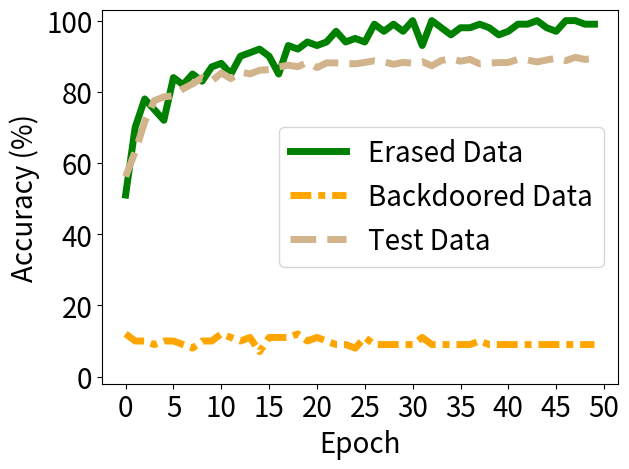

This chart was generated by the following Python code:


import numpy as np
import matplotlib.pyplot as plt

epsilon = 3
beta = 1 / epsilon




acc_tri = [0.51, 0.7, 0.78, 0.75, 0.72, 0.84, 0.82, 0.85, 0.83, 0.87, 0.88, 0.85, 0.9, 0.91, 0.92, 0.9, 0.85, 0.93, 0.92, 0.94, 0.93, 0.94, 0.97, 0.94, 0.95, 0.94, 0.99, 0.97, 0.99, 0.97, 1.0, 0.93, 1.0, 0.98, 0.96, 0.98, 0.98, 0.99, 0.98, 0.96, 0.97, 0.99, 0.99, 1.0, 0.98, 0.97, 1.0, 1.0, 0.99, 0.99]



acc_back = [0.12, 0.1, 0.1, 0.09, 0.1, 0.1, 0.09, 0.08, 0.1, 0.1, 0.12, 0.11, 0.1, 0.11, 0.07, 0.11, 0.11, 0.11, 0.12, 0.1, 0.11, 0.1, 0.09, 0.09, 0.08, 0.11, 0.09, 0.09, 0.09, 0.09, 0.09, 0.11, 0.09, 0.09, 0.09, 0.09, 0.09, 0.1, 0.09, 0.09, 0.09, 0.09, 0.09, 0.09, 0.09, 0.09, 0.09, 0.09, 0.09, 0.09]

acc_test = [0.5618, 0.6317, 0.7158, 0.7751, 0.7858, 0.7887, 0.8084, 0.8223, 0.8398, 0.8303, 0.8529, 0.8371, 0.8554, 0.8503, 0.8606, 0.8625, 0.87, 0.8746, 0.8706, 0.8829, 0.8679, 0.8812, 0.8812, 0.8793, 0.8785, 0.8825, 0.8873, 0.8841, 0.8774, 0.8827, 0.8804, 0.8847, 0.8731, 0.888, 0.8926, 0.8861, 0.891, 0.8785, 0.8807, 0.882, 0.8824, 0.8915, 0.8894, 0.8839, 0.8895, 0.894, 0.8874, 0.8969, 0.891, 0.8939]

acc_watermar = [1.0, 1.0, 1.0, 1.0, 1.0, 0.9875, 0.9375, 0.75833, 0.70417, 0.66667, 0.625, 0.6, 0.53333, 0.525, 0.50833, 0.50833, 0.50417, 0.50417, 0.5, 0.5, 0.5, 0.5, 0.5, 0.5, 0.5, 0.5, 0.5, 0.5, 0.5, 0.5, 0.5, 0.5, 0.5, 0.5, 0.5, 0.5, 0.5, 0.5, 0.5, 0.5, 0.5, 0.5, 0.5, 0.5, 0.5, 0.5, 0.5, 0.5, 0.5, 0.5]


'''
backdoor_acc [1.0, 1.0, 1.0, 1.0, 1.0, 1.0, 1.0, 0.99333, 0.99, 0.99333, 0.99, 0.99, 0.97667, 0.97, 0.95333, 0.94667, 0.92333, 0.89, 0.87, 0.84333, 0.80667, 0.79, 0.76667, 0.77667, 0.74, 0.70667, 0.72667, 0.72333, 0.71333, 0.70667, 0.72, 0.71, 0.69333, 0.71, 0.68333, 0.68333, 0.66, 0.67333, 0.72, 0.72, 0.71333, 0.72, 0.70333, 0.72333, 0.73667, 0.73667, 0.74, 0.71333, 0.68333, 0.70333, 0.73333, 0.69, 0.71333, 0.73, 0.70667, 0.74667, 0.75333, 0.73667, 0.73, 0.70667, 0.74, 0.75333, 0.74667, 0.77667, 0.77333, 0.79, 0.78, 0.75, 0.77, 0.74333, 0.73, 0.69, 0.72333, 0.72333, 0.77, 0.77333, 0.76333, 0.75, 0.74, 0.73667, 0.72667, 0.72667, 0.74333, 0.74667, 0.73667, 0.72333, 0.77667, 0.75667, 0.75333, 0.73, 0.70333, 0.70667, 0.72667, 0.73, 0.73667, 0.74667, 0.72, 0.76, 0.74333, 0.75333, 0.71667, 0.77667, 0.78, 0.76667, 0.75, 0.76333, 0.78, 0.74333, 0.75333, 0.78, 0.77, 0.75667, 0.76, 0.76, 0.72667, 0.71667, 0.73333, 0.73667, 0.72333, 0.76333, 0.76667, 0.75667, 0.77667, 0.72, 0.74, 0.76333, 0.74333, 0.74, 0.74333, 0.72, 0.74667, 0.71, 0.74333, 0.75, 0.78333, 0.76, 0.75333, 0.74667, 0.72667, 0.69333, 0.68667, 0.72667, 0.73, 0.72, 0.72667, 0.73667, 0.71333, 0.70333, 0.69333, 0.67667, 0.68333, 0.68, 0.65667, 0.72, 0.71333, 0.72667, 0.73, 0.71667, 0.70667, 0.70667, 0.69667, 0.71667, 0.7, 0.66333, 0.67, 0.67, 0.69667, 0.71667, 0.72, 0.68, 0.65333, 0.69667, 0.66667, 0.68333, 0.67667, 0.65667, 0.65, 0.66, 0.69, 0.66, 0.65667, 0.63667, 0.66333, 0.64, 0.67, 0.69667, 0.69667, 0.66, 0.7, 0.64667, 0.67333, 0.64667, 0.66, 0.64667, 0.61, 0.61, 0.62333, 0.64, 0.65, 0.66]
acc_test:  [0.975, 0.9733, 0.9735, 0.9723, 0.9711, 0.9707, 0.9704, 0.9695, 0.9689, 0.965, 0.9645, 0.9584, 0.9525, 0.946, 0.9341, 0.9212, 0.9004, 0.8731, 0.855, 0.8325, 0.7978, 0.7844, 0.7701, 0.759, 0.7527, 0.7476, 0.7573, 0.7626, 0.7531, 0.7643, 0.766, 0.7468, 0.7477, 0.7502, 0.7426, 0.7348, 0.7461, 0.7616, 0.775, 0.7863, 0.7837, 0.789, 0.7831, 0.7898, 0.8124, 0.8121, 0.8052, 0.8018, 0.7975, 0.7964, 0.8069, 0.7983, 0.8141, 0.8268, 0.8232, 0.8288, 0.8351, 0.8325, 0.8273, 0.8207, 0.8296, 0.8369, 0.8504, 0.8659, 0.858, 0.8652, 0.864, 0.8595, 0.8542, 0.8539, 0.8463, 0.8424, 0.8502, 0.8591, 0.8764, 0.8809, 0.8784, 0.8738, 0.8752, 0.8748, 0.8682, 0.8653, 0.8743, 0.8745, 0.8705, 0.8695, 0.8784, 0.8736, 0.8786, 0.8752, 0.863, 0.8704, 0.8738, 0.8795, 0.8808, 0.8875, 0.8921, 0.8879, 0.8893, 0.8807, 0.8849, 0.8985, 0.8975, 0.8979, 0.894, 0.8941, 0.9001, 0.8965, 0.8991, 0.9087, 0.9103, 0.9082, 0.9101, 0.9048, 0.8996, 0.9004, 0.903, 0.8983, 0.8978, 0.9079, 0.9116, 0.9144, 0.9128, 0.9045, 0.9083, 0.9122, 0.9081, 0.9057, 0.9056, 0.9073, 0.9076, 0.9047, 0.907, 0.9124, 0.9213, 0.9243, 0.9168, 0.9124, 0.9073, 0.8989, 0.9029, 0.909, 0.9098, 0.9095, 0.9185, 0.9181, 0.912, 0.9115, 0.9093, 0.9079, 0.9051, 0.9016, 0.9028, 0.9159, 0.9176, 0.9171, 0.9187, 0.914, 0.9124, 0.9165, 0.9127, 0.9136, 0.9112, 0.9016, 0.9041, 0.9104, 0.915, 0.9177, 0.9185, 0.9107, 0.9093, 0.9112, 0.9108, 0.9066, 0.9037, 0.9011, 0.9094, 0.9169, 0.917, 0.9155, 0.9143, 0.9138, 0.9118, 0.9124, 0.9164, 0.9236, 0.9218, 0.9145, 0.9137, 0.9145, 0.9171, 0.9142, 0.9135, 0.9146, 0.9081, 0.9038, 0.9057, 0.9129, 0.9182, 0.9157]
'''

x=[]
acc_tri_s = []
acc_back_s =[]
acc_test_s =[]
acc_watermar_s = []


t_i=1
for i in range(50):
    # print(np.random.laplace(0, 1)/10+0.2)
    x.append(i*t_i)
    #y_fkl[i] = y_fkl[i*2]*100
    acc_tri_s.append(acc_tri[i*t_i]*100)
    acc_back_s.append(acc_back[i*t_i]*100)
    acc_test_s.append(acc_test[i*t_i]*100)
    acc_watermar_s.append(acc_watermar[i*t_i]*100)


plt.figure()
lw=5
plt.plot(x, acc_tri_s, color='g', linestyle='-',  label='Erased Data',linewidth=lw, markersize=10)
# #plt.plot(x, y_fkl, color='g',  marker='+',  label='VRFL')
plt.plot(x, acc_back_s, color='orange', linestyle=(0, (3, 1, 1, 1)),  label='Backdoored Data',linewidth=lw, markersize=10)
# #plt.plot(x, y_fkl, color='g',  marker='+',  label='VRFL')

plt.plot(x, acc_test_s, color='tan', linestyle='--',   label='Test Data',linewidth=lw,  markersize=10)
# plt.plot(x, acc_watermar_s, color='b', linestyle=(0,(2,1,1,1)),   label='Wa. Classify',linewidth=lw,  markersize=10)

# plt.plot([-10,130],[100, 100], color='sandybrown', label='Ob.-Rem.',linewidth=2,  markersize=10)

'''
plt.plot([14,14],[-10, 110], color='blue', label='Watermark disappear',linewidth=lw-2,  markersize=10)
'''

#

#
#
# plt.plot(x, y_hbu_acc_list, color='r',  linestyle='-.',  label='HBFU',linewidth=lw, markersize=10)
# plt.plot(x, y_hbu_b_acc_list, color='grey',  linestyle=(0,(3,1,2,1)),  label='HBFU (Er.)',linewidth=lw, markersize=10)

#linestyle=(0,(3,1,1,1))
#plt.plot(x, y_vbu_acc_list, color='orange', linestyle='--',  marker='x',  label='BFU',linewidth=4,  markersize=10)
#plt.plot(x, y_vibu_ss_acc_list, color='g',  marker='*',  label='BFU-SS',linewidth=4, markersize=10)
# #plt.plot(x, y_fkl, color='g',  marker='+',  label='VRFL')
#plt.plot(x, y_hbu_acc_list, color='r',  marker='p',  label='HBU',linewidth=4, markersize=10)

# plt.plot(x, unl_fr, color='blue', marker='^', label='Retrain',linewidth=4, markersize=10)
# plt.plot(x, unl_br, color='orange',  marker='x',  label='BFU',linewidth=4,  markersize=10)
# plt.plot(x, unl_self_r, color='g',  marker='*',  label='BFU-SS',linewidth=4, markersize=10)
# plt.plot(x, unl_hess_r, color='r',  marker='p',  label='HFU',linewidth=4, markersize=10)

# plt.plot(x, y_unl_s, color='b', marker='^', label='Normal Bayessian Fed Unlearning',linewidth=3, markersize=8)
# plt.plot(x, y_unl_self_s, color='r',  marker='x',  label='Self-sharing Fed Unlearning',linewidth=3, markersize=8)
# #plt.plot(x, y_fkl, color='g',  marker='+',  label='VRFL')
# plt.plot(x, y_hessian_30_s, color='y',  marker='*',  label='Unlearning INFOCOM22',linewidth=3, markersize=8)


# plt.grid()
leg = plt.legend(fancybox=True, shadow=True)
plt.xlabel('Epoch' ,fontsize=20)
plt.ylabel('Accuracy (%)' ,fontsize=20)
my_y_ticks = np.arange(0 ,105,20)
plt.yticks(my_y_ticks,fontsize=20)
plt.ylim((-2,103))

my_x_ticks = np.arange(0, 51, 5)
plt.xticks(my_x_ticks,fontsize=20)
# plt.xlim((0,50))
# plt.title('CIFAR10 IID')
plt.legend(loc='best',fontsize=20)

# plt.legend(bbox_to_anchor=(0., 1.02, 1., .102), loc=3,
#            ncol=3, mode="expand", borderaxespad=0., fontsize=16)

plt.tight_layout()
#plt.title("Fashion MNIST")
plt.rcParams['figure.figsize'] = (2.0, 1)
plt.rcParams['image.interpolation'] = 'nearest'
plt.rcParams['figure.subplot.left'] = 0.11
plt.rcParams['figure.subplot.bottom'] = 0.08
plt.rcParams['figure.subplot.right'] = 0.977
plt.rcParams['figure.subplot.top'] = 0.969
plt.savefig('mib_sisa_whole_data_cifar10.png', dpi=200)
plt.show()